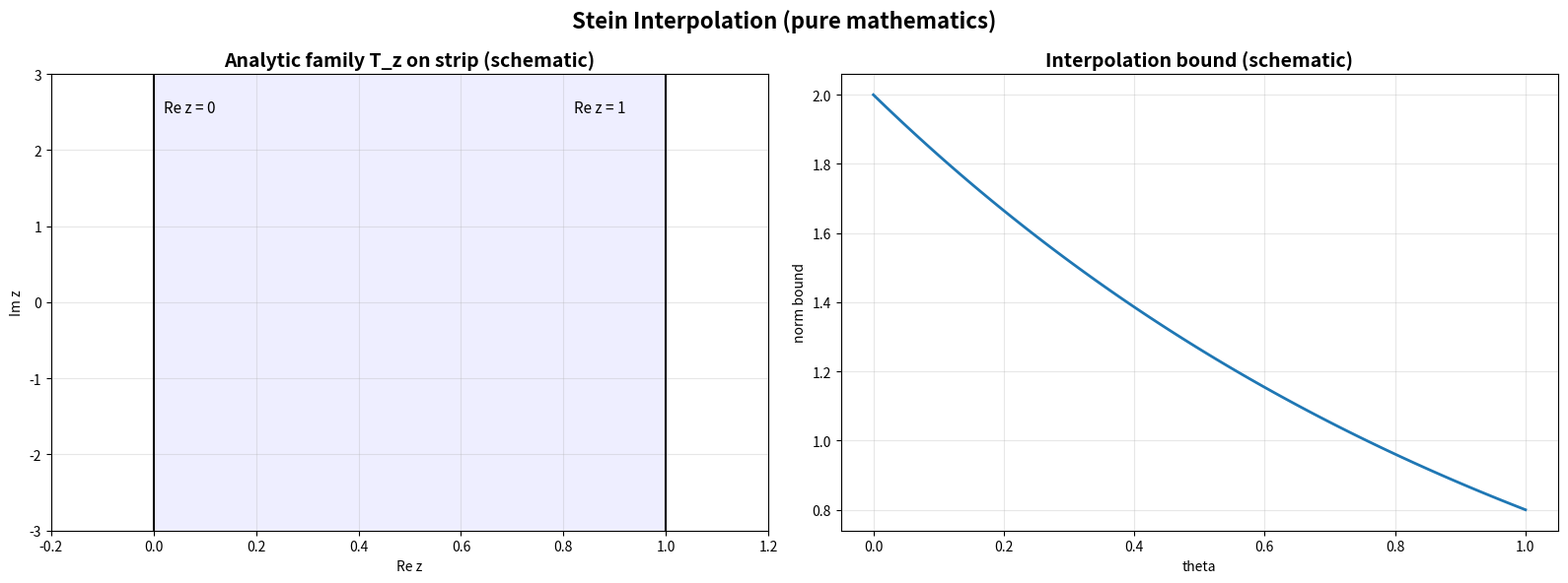

Reproduce this figure in Python. (Note: this script raises an exception after producing the figure.)
#!/usr/bin/env python3
"""
Stein Interpolation Generator (pure mathematics)
Analytic family T_z on strip and norm bound schematic.
"""

import matplotlib.pyplot as plt
import numpy as np
from pathlib import Path
from typing import Dict, Any


def generate_stein_interpolation() -> Dict[str, Any]:
    fig, (ax1, ax2) = plt.subplots(1, 2, figsize=(16, 6))

    # 1) Complex strip 0 ≤ Re z ≤ 1 with boundary lines
    ax1.set_title("Analytic family T_z on strip (schematic)", fontsize=14, weight='bold')
    ax1.set_xlim(-0.2, 1.2)
    ax1.set_ylim(-3, 3)
    ax1.axvline(0, color='k')
    ax1.axvline(1, color='k')
    ax1.fill_betweenx(np.linspace(-3,3,2), 0, 1, color='#eef')
    ax1.text(0.02, 2.5, 'Re z = 0', fontsize=11)
    ax1.text(0.82, 2.5, 'Re z = 1', fontsize=11)
    ax1.set_xlabel('Re z')
    ax1.set_ylabel('Im z')
    ax1.grid(True, alpha=0.3)

    # 2) Norm bound ||T_theta||_{p->q} ≤ M0^{1-theta} M1^{theta}
    ax2.set_title("Interpolation bound (schematic)", fontsize=14, weight='bold')
    theta = np.linspace(0, 1, 100)
    M0, M1 = 2.0, 0.8
    bound = (M0**(1-theta)) * (M1**theta)
    ax2.plot(theta, bound, lw=2)
    ax2.set_xlabel('theta')
    ax2.set_ylabel('norm bound')
    ax2.grid(True, alpha=0.3)

    fig.suptitle("Stein Interpolation (pure mathematics)", fontsize=16, weight='bold')
    plt.tight_layout()
    out = Path("figures/outputs/stein_interpolation.png")
    fig.savefig(out, dpi=300, bbox_inches='tight')
    plt.close(fig)
    return {"file": str(out), "category": "advanced_mathematics", "topic": "stein_interpolation"}


if __name__ == "__main__":
    res = generate_stein_interpolation()
    print(f"Generated: {res['file']}")
